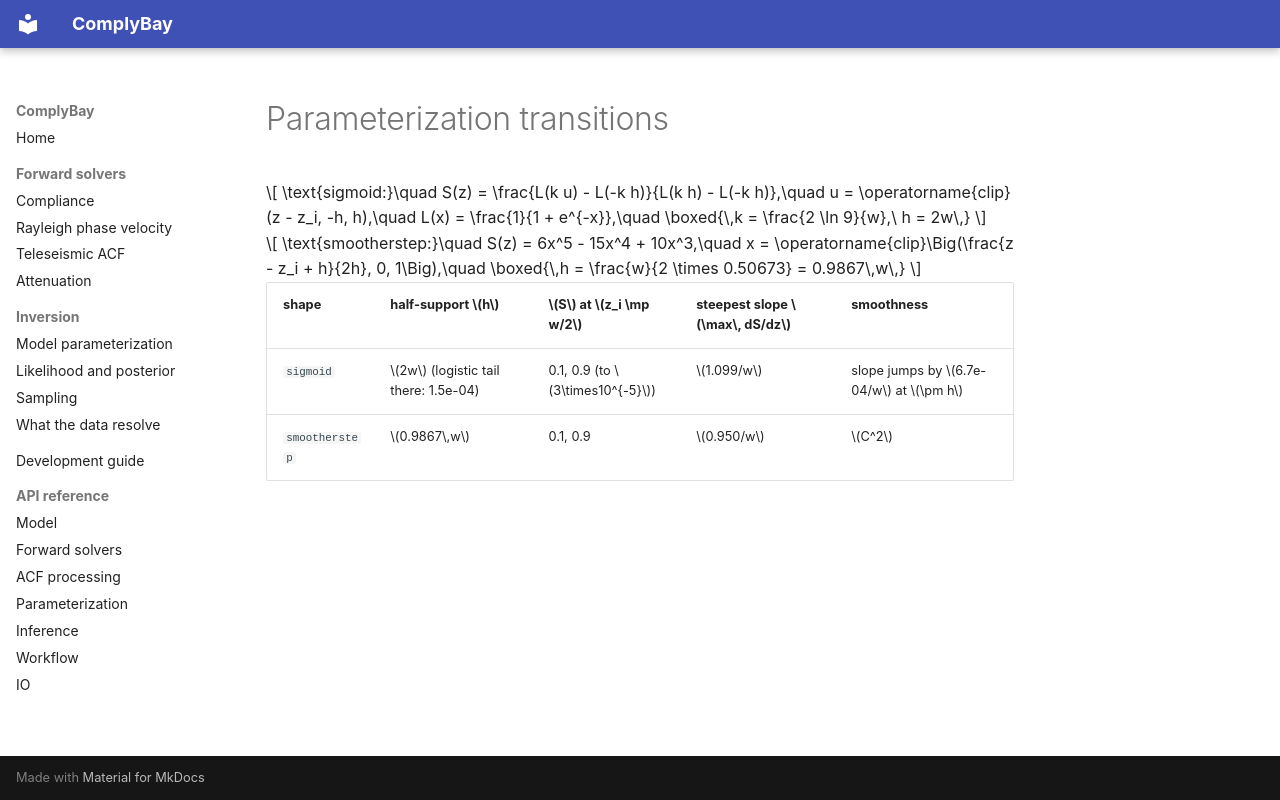

repository: LevCarlo/ComplyBay · page: generated/parameterization_transitions/index.html · generator: mkdocs

$$
\text{sigmoid:}\quad S(z) = \frac{L(k u) - L(-k h)}{L(k h) - L(-k h)},\quad u = \operatorname{clip}(z - z_i, -h, h),\quad L(x) = \frac{1}{1 + e^{-x}},\quad \boxed{\,k = \frac{2 \ln 9}{w},\ h = 2w\,}
$$

$$
\text{smootherstep:}\quad S(z) = 6x^5 - 15x^4 + 10x^3,\quad x = \operatorname{clip}\Big(\frac{z - z_i + h}{2h}, 0, 1\Big),\quad \boxed{\,h = \frac{w}{2 \times 0.50673} = 0.9867\,w\,}
$$

| shape | half-support $h$ | $S$ at $z_i \mp w/2$ | steepest slope $\max\, dS/dz$ | smoothness |
|---|---|---|---|---|
| `sigmoid` | $2w$ (logistic tail there: 1.5e-04) | 0.1, 0.9 (to $3\times10^{-5}$) | $1.099/w$ | slope jumps by $6.7e-04/w$ at $\pm h$ |
| `smootherstep` | $0.9867\,w$ | 0.1, 0.9 | $0.950/w$ | $C^2$ |
